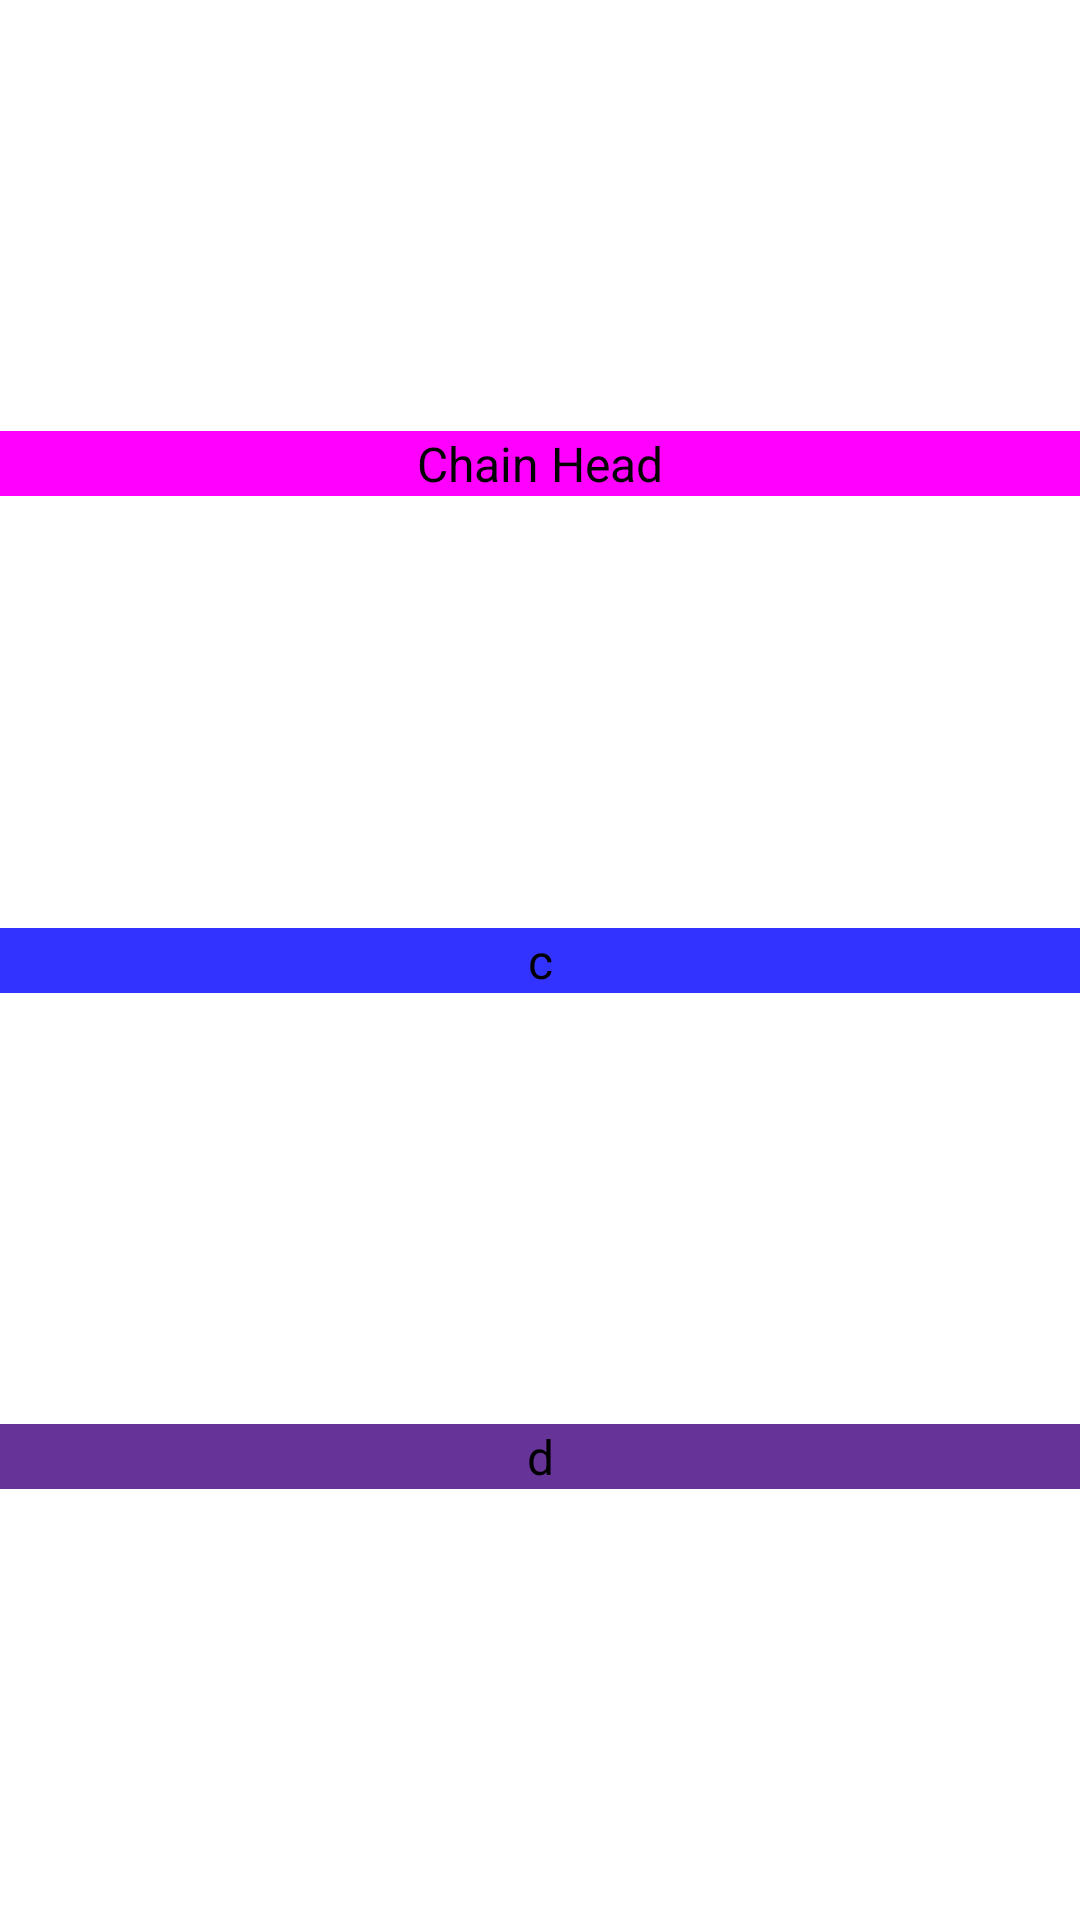

This screen was rendered from an Android layout file. Write that file and the resources it references.
<!-- AndroidManifest.xml: application theme Theme.HeadFirstConstraintLayout -->
<!-- res/layout/activity_chain.xml -->
<?xml version="1.0" encoding="utf-8"?>
<androidx.constraintlayout.widget.ConstraintLayout
    android:id="@+id/linearLayout"
    xmlns:android="http://schemas.android.com/apk/res/android"
    xmlns:app="http://schemas.android.com/apk/res-auto"
    xmlns:tools="http://schemas.android.com/tools"
    android:layout_width="match_parent"
    android:layout_height="match_parent">

    <TextView
        android:id="@+id/tv_"
        android:layout_width="match_parent"
        android:layout_height="wrap_content"
        android:background="#f0f"
        android:gravity="center"
        android:singleLine="true"
        android:text="Chain Head"
        android:textColor="@android:color/black"
        android:textSize="16sp"
        app:layout_constraintBottom_toTopOf="@id/tv_1"
        app:layout_constraintTop_toTopOf="parent"
        app:layout_constraintVertical_chainStyle="spread"
        />

    <TextView
        android:id="@+id/tv_1"
        android:layout_width="match_parent"
        android:layout_height="wrap_content"
        android:background="#33f"
        android:gravity="center"
        android:singleLine="true"
        android:text="c"
        android:textColor="@android:color/black"
        android:textSize="16sp"
        app:layout_constraintBottom_toTopOf="@+id/tv_2"
        app:layout_constraintTop_toBottomOf="@+id/tv_"
        />

    <TextView
        android:id="@+id/tv_2"
        android:layout_width="match_parent"
        android:layout_height="wrap_content"
        android:background="#639"
        android:gravity="center"
        android:singleLine="true"
        android:text="d"
        android:textColor="@android:color/black"
        android:textSize="16sp"
        app:layout_constraintBottom_toBottomOf="parent"
        app:layout_constraintTop_toBottomOf="@+id/tv_1"
        />

</androidx.constraintlayout.widget.ConstraintLayout>
<!-- resources referenced by this layout -->
<resources>
  <style name="Theme.HeadFirstConstraintLayout" parent="Theme.MaterialComponents.DayNight.DarkActionBar">
          
          <item name="colorPrimary">@color/purple_500</item>
          <item name="colorPrimaryVariant">@color/purple_700</item>
          <item name="colorOnPrimary">@color/white</item>
          
          <item name="colorSecondary">@color/teal_200</item>
          <item name="colorSecondaryVariant">@color/teal_700</item>
          <item name="colorOnSecondary">@color/black</item>
          
          <item name="android:statusBarColor" tools:targetApi="l">?attr/colorPrimaryVariant</item>
          
      </style>
  <!-- not gathered from this repository: default colours our renderer supplied (Android Studio template values) -->
  <color name="purple_500">#FF6200EE</color>
  <color name="purple_700">#FF3700B3</color>
  <color name="teal_200">#FF03DAC5</color>
  <color name="teal_700">#FF018786</color>
  <color name="black">#FF000000</color>
  <color name="white">#FFFFFFFF</color>
</resources>
